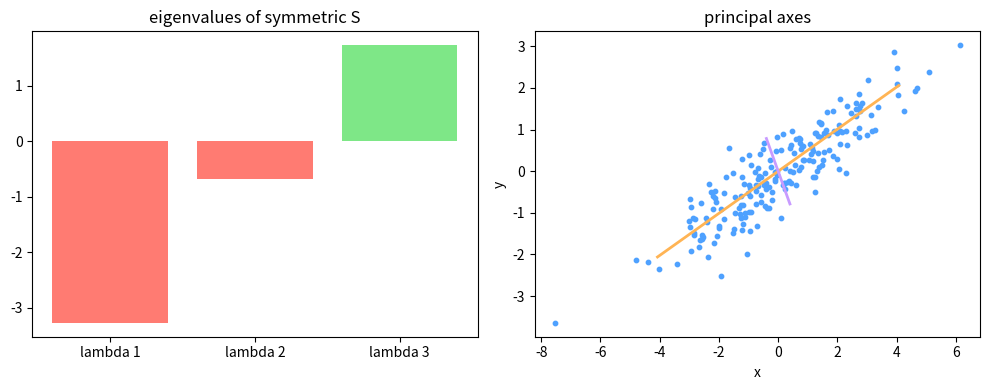

Python code for this plot:
# Setup — numpy / pandas / scikit-learn / matplotlib ship with Colab.
import numpy as np
import matplotlib.pyplot as plt

rng = np.random.default_rng(0)

# B + B^T is always symmetric.
B = rng.standard_normal((3, 3))
A = B + B.T

is_symmetric = np.allclose(A, A.T)

print("symmetric:", is_symmetric)

# eigh returns real eigenvalues w and orthonormal eigenvectors Q.
w, Q = np.linalg.eigh(A)

print("eigenvalues:", np.round(w, 4))

# Q is orthogonal: Q^T Q should equal the identity.
is_orthogonal = np.allclose(Q.T @ Q, np.eye(3))

print("Q^T Q == I:", is_orthogonal)

# Reconstruct A = Q diag(w) Q^T and compare to the original.
Lambda = np.diag(w)
A_rebuilt = Q @ Lambda @ Q.T

matches = np.allclose(A, A_rebuilt)

print("A == Q L Q^T:", matches)

rng = np.random.default_rng(0)

# Random symmetric matrix; eigenvalues are real but may be negative.
B = rng.standard_normal((3, 3))
S = B + B.T
eigs = np.linalg.eigvalsh(S)

# A stretched, tilted cloud of 2D points.
X = rng.standard_normal((200, 2)) @ np.array([[2, 1], [0, 0.5]])

# Covariance matrix is symmetric -> eigh gives its principal axes.
cov = np.cov(X.T)
w, V = np.linalg.eigh(cov)

# Sort so the largest-variance axis comes first.
order = np.argsort(w)[::-1]
w = w[order]
V = V[:, order]

fig, (ax1, ax2) = plt.subplots(1, 2, figsize=(10, 4))

# Left — eigenvalues of S; red where negative.
colors = ['#ff7b72' if v < 0 else '#7ee787' for v in eigs]
ax1.bar(['lambda 1', 'lambda 2', 'lambda 3'], eigs, color=colors)
ax1.set_title('eigenvalues of symmetric S')

# Right — the data cloud with its principal axes overlaid.
ax2.scatter(X[:, 0], X[:, 1], color='#4ea1ff', s=10)
for k, c in zip(range(2), ['#ffb454', '#c89bff']):
    axis = V[:, k] * 2 * np.sqrt(w[k])      # scale each axis by 2*sqrt(eigenvalue)
    ax2.plot([-axis[0], axis[0]], [-axis[1], axis[1]], color=c, linewidth=2)
ax2.set_xlabel('x')
ax2.set_ylabel('y')
ax2.set_title('principal axes')

plt.tight_layout()
plt.show()
